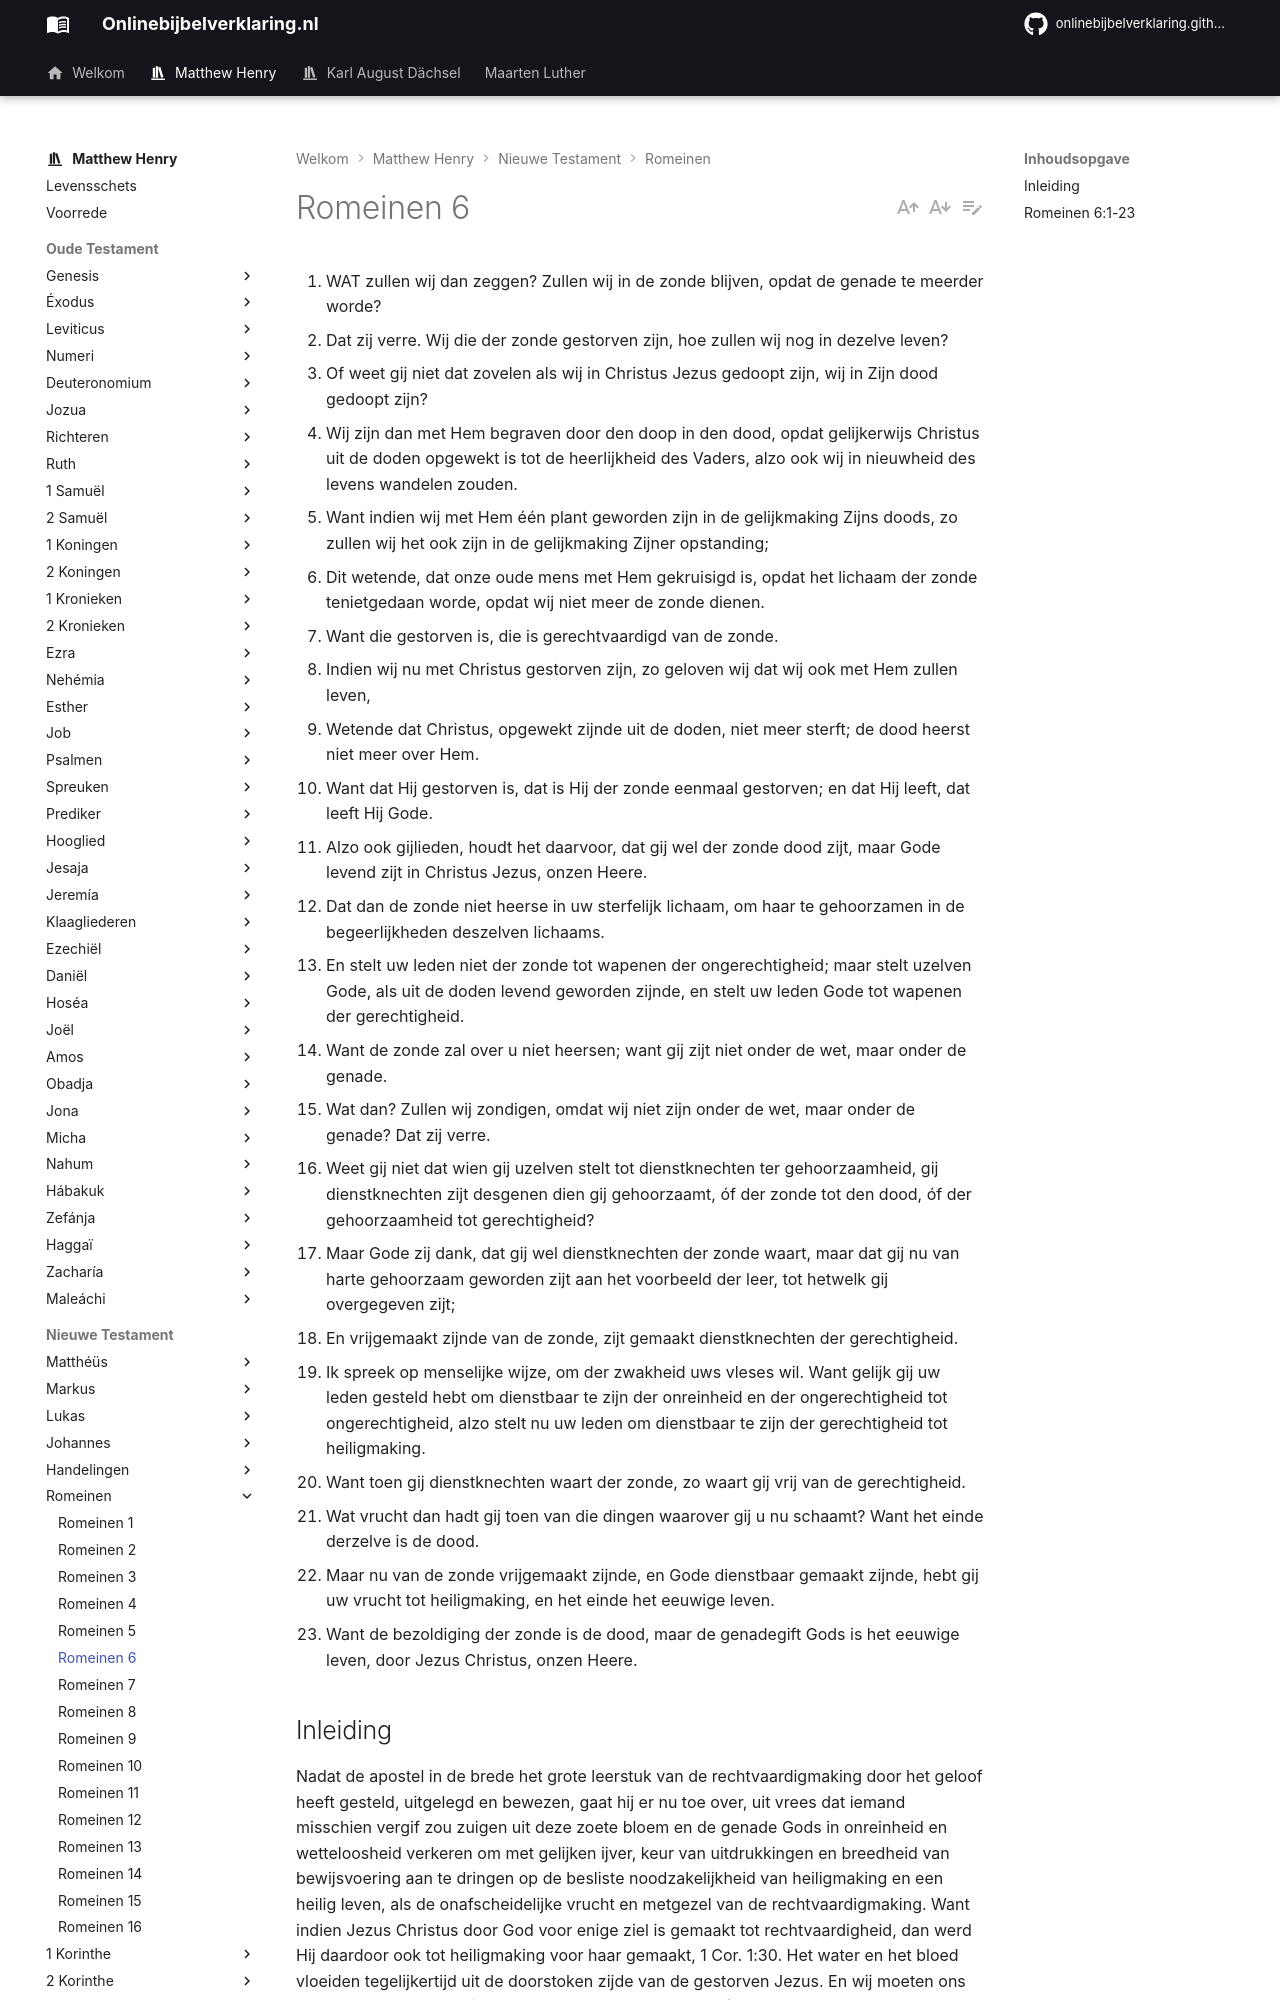

repository: onlinebijbelverklaring/onlinebijbelverklaring.github.io · page: matthewhenry/Romeinen/Romeinen6/index.html · generator: mkdocs

1. WAT zullen wij dan zeggen? Zullen wij in de zonde blijven, opdat de genade te meerder worde?
2. Dat zij verre. Wij die der zonde gestorven zijn, hoe zullen wij nog in dezelve leven?
3. Of weet gij niet dat zovelen als wij in Christus Jezus gedoopt zijn, wij in Zijn dood gedoopt zijn?
4. Wij zijn dan met Hem begraven door den doop in den dood, opdat gelijkerwijs Christus uit de doden opgewekt is tot de heerlijkheid des Vaders, alzo ook wij in nieuwheid des levens wandelen zouden.
5. Want indien wij met Hem één plant geworden zijn in de gelijkmaking Zijns doods, zo zullen wij het ook zijn in de gelijkmaking Zijner opstanding;
6. Dit wetende, dat onze oude mens met Hem gekruisigd is, opdat het lichaam der zonde tenietgedaan worde, opdat wij niet meer de zonde dienen.
7. Want die gestorven is, die is gerechtvaardigd van de zonde.
8. Indien wij nu met Christus gestorven zijn, zo geloven wij dat wij ook met Hem zullen leven,
9. Wetende dat Christus, opgewekt zijnde uit de doden, niet meer sterft; de dood heerst niet meer over Hem.
10. Want dat Hij gestorven is, dat is Hij der zonde eenmaal gestorven; en dat Hij leeft, dat leeft Hij Gode.
11. Alzo ook gijlieden, houdt het daarvoor, dat gij wel der zonde dood zijt, maar Gode levend zijt in Christus Jezus, onzen Heere.
12. Dat dan de zonde niet heerse in uw sterfelijk lichaam, om haar te gehoorzamen in de begeerlijkheden deszelven lichaams.
13. En stelt uw leden niet der zonde tot wapenen der ongerechtigheid; maar stelt uzelven Gode, als uit de doden levend geworden zijnde, en stelt uw leden Gode tot wapenen der gerechtigheid.
14. Want de zonde zal over u niet heersen; want gij zijt niet onder de wet, maar onder de genade.
15. Wat dan? Zullen wij zondigen, omdat wij niet zijn onder de wet, maar onder de genade? Dat zij verre.
16. Weet gij niet dat wien gij uzelven stelt tot dienstknechten ter gehoorzaamheid, gij dienstknechten zijt desgenen dien gij gehoorzaamt, óf der zonde tot den dood, óf der gehoorzaamheid tot gerechtigheid?
17. Maar Gode zij dank, dat gij wel dienstknechten der zonde waart, maar dat gij nu van harte gehoorzaam geworden zijt aan het voorbeeld der leer, tot hetwelk gij overgegeven zijt;
18. En vrijgemaakt zijnde van de zonde, zijt gemaakt dienstknechten der gerechtigheid.
19. Ik spreek op menselijke wijze, om der zwakheid uws vleses wil. Want gelijk gij uw leden gesteld hebt om dienstbaar te zijn der onreinheid en der ongerechtigheid tot ongerechtigheid, alzo stelt nu uw leden om dienstbaar te zijn der gerechtigheid tot heiligmaking.
20. Want toen gij dienstknechten waart der zonde, zo waart gij vrij van de gerechtigheid.
21. Wat vrucht dan hadt gij toen van die dingen waarover gij u nu schaamt? Want het einde derzelve is de dood.
22. Maar nu van de zonde vrijgemaakt zijnde, en Gode dienstbaar gemaakt zijnde, hebt gij uw vrucht tot heiligmaking, en het einde het eeuwige leven.
23. Want de bezoldiging der zonde is de dood, maar de genadegift Gods is het eeuwige leven, door Jezus Christus, onzen Heere.

## Inleiding

Nadat de apostel in de brede het grote leerstuk van de rechtvaardigmaking door het geloof heeft gesteld, uitgelegd en bewezen, gaat hij er nu toe over, uit vrees dat iemand misschien vergif zou zuigen uit deze zoete bloem en de genade Gods in onreinheid en wetteloosheid verkeren om met gelijken ijver, keur van uitdrukkingen en breedheid van bewijsvoering aan te dringen op de besliste noodzakelijkheid van heiligmaking en een heilig leven, als de onafscheidelijke vrucht en metgezel van de rechtvaardigmaking. Want indien Jezus Christus door God voor enige ziel is gemaakt tot rechtvaardigheid, dan werd Hij daardoor ook tot heiligmaking voor haar gemaakt, 1 Cor. 1:30. Het water en het bloed vloeiden tegelijkertijd uit de doorstoken zijde van de gestorven Jezus. En wij moeten ons er voor hoeden te scheiden wat God samengevoegd heeft.
